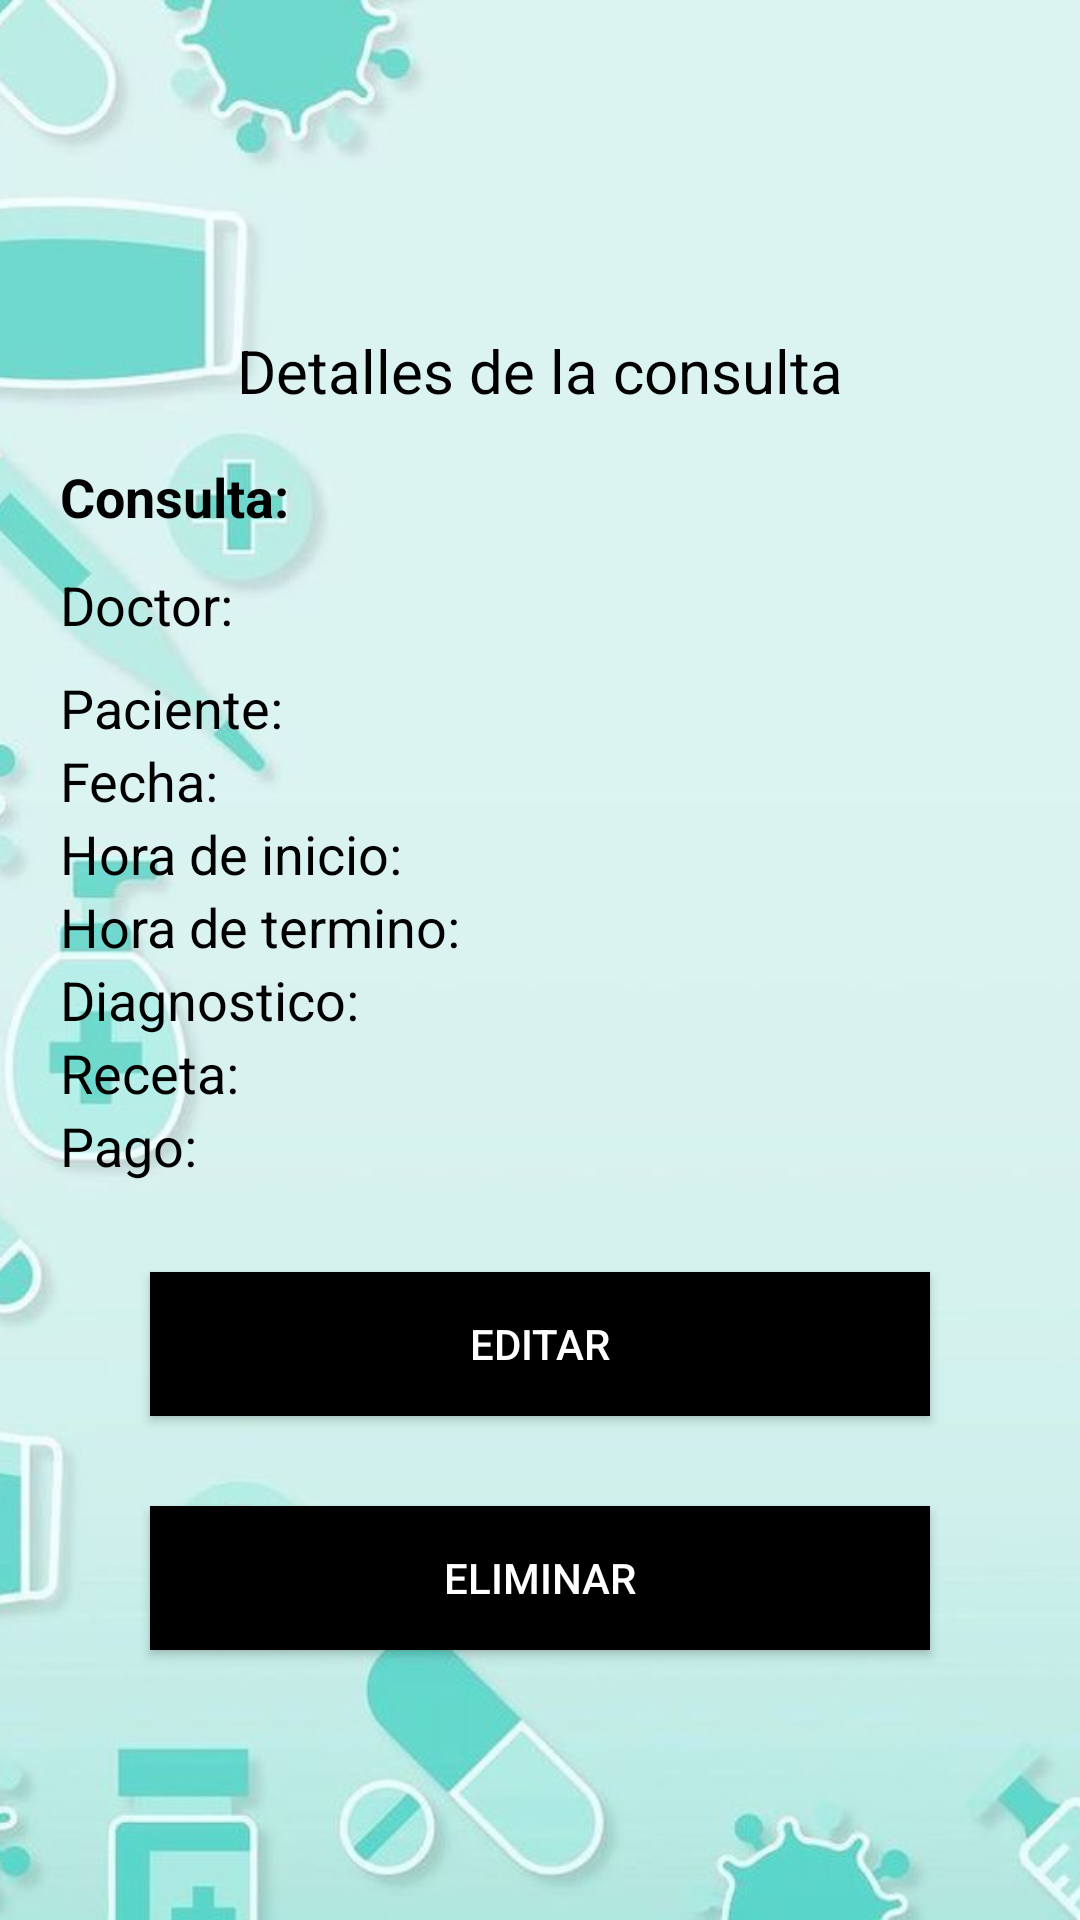

Here is an Android app screen rendered from its layout file. Give the layout XML and the strings, colors and styles it references.
<!-- AndroidManifest.xml: application theme Theme.AppCompat.Light -->
<!-- res/layout/activity_show.xml -->
<?xml version="1.0" encoding="utf-8"?>
<RelativeLayout
    xmlns:android="http://schemas.android.com/apk/res/android"
    android:layout_width="match_parent"
    android:layout_height="match_parent">

    
    <ImageView
        android:layout_width="match_parent"
        android:layout_height="match_parent"
        android:src="@drawable/fondo"
        android:scaleType="centerCrop"
        android:adjustViewBounds="true" />

<TableLayout xmlns:android="http://schemas.android.com/apk/res/android"
    android:layout_width="match_parent"
    android:layout_height="match_parent"
    android:layout_marginLeft="20dp"
    android:layout_marginTop="110dp"
    android:layout_marginRight="20dp">

    <TextView
        android:layout_width="match_parent"
        android:layout_height="wrap_content"
        android:text="Detalles de la consulta"
        android:textColor="@color/black"
        android:textSize="20sp"
        android:layout_marginBottom="10dp"
        android:gravity="center"/>

    <TableRow>

        <TextView
            android:layout_width="0dp"
            android:layout_height="wrap_content"
            android:layout_weight="1"
            android:text="Consulta:"
            android:textSize="18dp"
            android:textStyle="bold"
            android:textColor="@color/black"/>

        <TextView
            android:id="@+id/Consulta"
            android:layout_width="0dp"
            android:layout_height="wrap_content"
            android:layout_weight="1"
            android:textSize="24dp"
            android:textStyle="bold"
            android:textColor="@color/black"/>
    </TableRow>

    <TableRow
        android:layout_marginTop="10dp"
        android:layout_marginBottom="10dp">





        <TextView
            android:layout_width="0dp"
            android:layout_height="wrap_content"
            android:layout_weight="1"
            android:text="Doctor:"
            android:textColor="@color/black"
            android:textSize="18dp"/>

        <TextView
            android:id="@+id/Doctor"
            android:layout_width="0dp"
            android:layout_height="wrap_content"
            android:layout_weight="1"
            android:textColor="@color/black"
            android:textSize="18dp"/>
    </TableRow>

    <TableRow>

        <TextView
            android:layout_width="0dp"
            android:layout_height="wrap_content"
            android:layout_weight="1"
            android:text="Paciente:"
            android:textColor="@color/black"
            android:textSize="18dp"/>

        <TextView
            android:id="@+id/Paciente"
            android:layout_width="0dp"
            android:layout_height="wrap_content"
            android:layout_weight="1"
            android:textColor="@color/black"
            android:textSize="18dp"/>
    </TableRow>
    <TableRow>

        <TextView
            android:layout_width="0dp"
            android:layout_height="wrap_content"
            android:layout_weight="1"
            android:text="Fecha:"
            android:textColor="@color/black"
            android:textSize="18dp"/>

        <TextView
            android:id="@+id/Fecha"
            android:layout_width="0dp"
            android:layout_height="wrap_content"
            android:layout_weight="1"
            android:textColor="@color/black"
            android:textSize="18dp"/>
    </TableRow>
    <TableRow>

        <TextView
            android:layout_width="0dp"
            android:layout_height="wrap_content"
            android:layout_weight="1"
            android:text="Hora de inicio:"
            android:textColor="@color/black"
            android:textSize="18dp"/>

        <TextView
            android:id="@+id/Hora_Inicio"
            android:layout_width="0dp"
            android:layout_height="wrap_content"
            android:layout_weight="1"
            android:textColor="@color/black"
            android:textSize="18dp"/>
    </TableRow>

    <TableRow>

        <TextView
            android:layout_width="0dp"
            android:layout_height="wrap_content"
            android:layout_weight="1"
            android:text="Hora de termino:"
            android:textColor="@color/black"
            android:textSize="18dp"/>

        <TextView
            android:id="@+id/Hora_Fin"
            android:layout_width="0dp"
            android:layout_height="wrap_content"
            android:layout_weight="1"
            android:textColor="@color/black"
            android:textSize="18dp"/>
    </TableRow>
    <TableRow>

        <TextView
            android:layout_width="0dp"
            android:layout_height="wrap_content"
            android:layout_weight="1"
            android:text="Diagnostico:"
            android:textColor="@color/black"
            android:textSize="18dp"/>

        <TextView
            android:id="@+id/Diagnostico"
            android:layout_width="0dp"
            android:layout_height="wrap_content"
            android:layout_weight="1"
            android:textColor="@color/black"
            android:textSize="18dp"/>
    </TableRow>


    <TableRow>

        <TextView
            android:layout_width="0dp"
            android:layout_height="wrap_content"
            android:layout_weight="1"
            android:text="Receta:"
            android:textColor="@color/black"
            android:textSize="18dp"/>

        <TextView
            android:id="@+id/Receta"
            android:layout_width="0dp"
            android:layout_height="wrap_content"
            android:layout_weight="1"
            android:textColor="@color/black"
            android:textSize="18dp"/>
    </TableRow>

    <TableRow>

        <TextView
            android:layout_width="0dp"
            android:layout_height="wrap_content"
            android:layout_weight="1"
            android:text="Pago:"
            android:textColor="@color/black"
            android:textSize="18dp"/>

        <TextView
            android:id="@+id/Pago"
            android:layout_width="0dp"
            android:layout_height="wrap_content"
            android:layout_weight="1"
            android:textColor="@color/black"
            android:textSize="18dp"/>
    </TableRow>

    <Button
        android:id="@+id/btngoToEdit"
        android:layout_width="match_parent"
        android:layout_height="wrap_content"
        android:layout_marginLeft="30dp"
        android:layout_marginTop="30dp"
        android:layout_marginRight="30dp"
        android:background="@color/black"
        android:textColor="@color/white"
        android:text="Editar" />

    <Button
        android:id="@+id/btngoToDelete"
        android:layout_width="match_parent"
        android:layout_height="wrap_content"
        android:layout_marginLeft="30dp"
        android:layout_marginTop="30dp"
        android:layout_marginRight="30dp"
        android:background="@color/black"
        android:textColor="@color/white"
        android:text="Eliminar" />


</TableLayout>
    </RelativeLayout>
<!-- resources referenced by this layout -->
<resources>
  <!-- drawable fondo: jpeg bitmap (drawable, 28881 bytes) -->
  <!-- not gathered from this repository: default colours our renderer supplied (Android Studio template values) -->
  <color name="black">#FF000000</color>
  <color name="white">#FFFFFFFF</color>
</resources>
